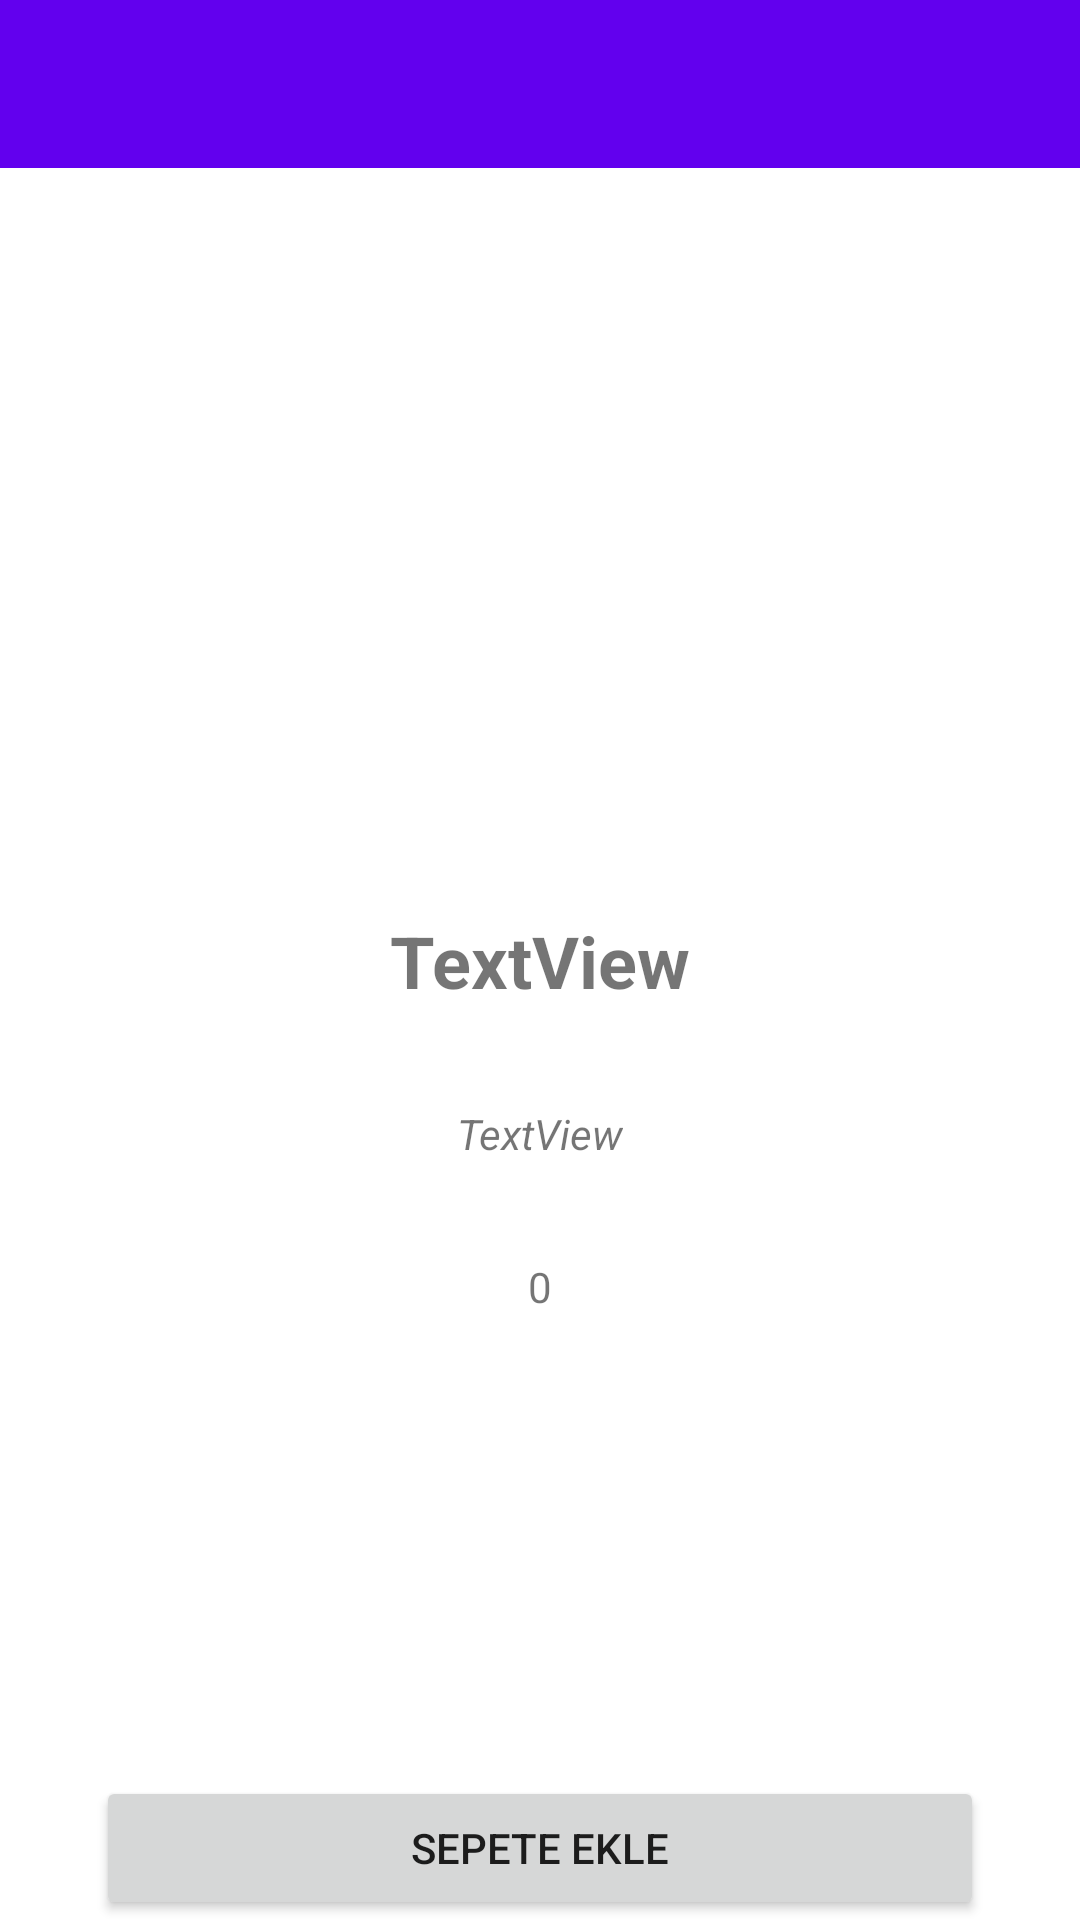

Reconstruct the res/layout file that produces this screen, plus the resources it refers to.
<!-- AndroidManifest.xml: application theme Theme.YemekUygulaasi -->
<!-- res/layout/fragment_detay.xml -->
<?xml version="1.0" encoding="utf-8"?>
<androidx.constraintlayout.widget.ConstraintLayout xmlns:android="http://schemas.android.com/apk/res/android"
    xmlns:app="http://schemas.android.com/apk/res-auto"
    xmlns:tools="http://schemas.android.com/tools"
    android:id="@+id/dtFilmResim"
    android:layout_width="match_parent"
    android:layout_height="match_parent"

    tools:context=".ui.fragment.DetayFragment">

    <androidx.appcompat.widget.Toolbar
        android:id="@+id/toolbarDetay"
        android:layout_width="0dp"
        android:layout_height="wrap_content"
        android:background="?attr/colorPrimary"
        android:minHeight="?attr/actionBarSize"
        android:theme="?attr/actionBarTheme"
        app:layout_constraintEnd_toEndOf="parent"
        app:layout_constraintStart_toStartOf="parent"
        app:layout_constraintTop_toTopOf="parent" />

    <ImageView
        android:id="@+id/dtResim"
        android:layout_width="200dp"
        android:layout_height="200dp"
        android:layout_marginTop="16dp"
        app:layout_constraintEnd_toEndOf="parent"
        app:layout_constraintStart_toStartOf="parent"
        app:layout_constraintTop_toBottomOf="@+id/toolbarDetay"
        tools:src="@tools:sample/avatars" />

    <TextView
        android:id="@+id/dtYemekAd"
        android:layout_width="wrap_content"
        android:layout_height="wrap_content"
        android:layout_marginTop="32dp"
        android:text="TextView"
        android:textAlignment="viewStart"
        android:textSize="24sp"
        android:textStyle="bold"
        app:layout_constraintEnd_toEndOf="parent"
        app:layout_constraintStart_toStartOf="parent"
        app:layout_constraintTop_toBottomOf="@+id/dtResim" />

    <TextView
        android:id="@+id/dtFiyat"
        android:layout_width="wrap_content"
        android:layout_height="wrap_content"
        android:layout_marginTop="32dp"
        android:text="TextView"
        android:textStyle="italic"
        app:layout_constraintEnd_toEndOf="parent"
        app:layout_constraintStart_toStartOf="parent"
        app:layout_constraintTop_toBottomOf="@+id/dtYemekAd" />

    <ImageView
        android:id="@+id/dtAdd"
        android:layout_width="wrap_content"
        android:layout_height="wrap_content"
        android:layout_marginStart="8dp"
        android:layout_marginTop="32dp"
        android:layout_marginEnd="144dp"
        android:src="@drawable/add_24"
        app:layout_constraintEnd_toEndOf="parent"
        app:layout_constraintStart_toEndOf="@+id/dtAdet"
        app:layout_constraintTop_toBottomOf="@+id/dtFiyat" />

    <ImageView
        android:id="@+id/dtMınus"
        android:layout_width="wrap_content"
        android:layout_height="wrap_content"
        android:layout_marginStart="144dp"
        android:layout_marginTop="32dp"
        android:layout_marginEnd="8dp"
        android:src="@drawable/minus_24"
        app:layout_constraintEnd_toStartOf="@+id/dtAdet"
        app:layout_constraintStart_toStartOf="parent"
        app:layout_constraintTop_toBottomOf="@+id/dtFiyat" />

    <TextView
        android:id="@+id/dtAdet"
        android:layout_width="wrap_content"
        android:layout_height="wrap_content"
        android:layout_marginStart="8dp"
        android:layout_marginTop="32dp"
        android:layout_marginEnd="8dp"
        android:text="0"
        app:layout_constraintEnd_toStartOf="@+id/dtAdd"
        app:layout_constraintStart_toEndOf="@+id/dtMınus"
        app:layout_constraintTop_toBottomOf="@+id/dtFiyat" />

    <Button
        android:id="@+id/dtSepet"
        android:layout_width="0dp"
        android:layout_height="wrap_content"
        android:layout_marginStart="32dp"
        android:layout_marginEnd="32dp"
        android:text="Sepete Ekle"
        app:layout_constraintBottom_toBottomOf="parent"
        app:layout_constraintEnd_toEndOf="parent"
        app:layout_constraintStart_toStartOf="parent" />
</androidx.constraintlayout.widget.ConstraintLayout>
<!-- resources referenced by this layout -->
<resources>
  <style name="Theme.YemekUygulaasi" parent="Theme.MaterialComponents.DayNight.DarkActionBar">
          
          <item name="colorPrimary">@color/purple_500</item>
          <item name="colorPrimaryVariant">@color/purple_700</item>
          <item name="colorOnPrimary">@color/white</item>
          
          <item name="colorSecondary">@color/teal_200</item>
          <item name="colorSecondaryVariant">@color/teal_700</item>
          <item name="colorOnSecondary">@color/black</item>
          
          <item name="android:statusBarColor" tools:targetApi="l">?attr/colorPrimaryVariant</item>
          
          <item name="windowActionBar">false</item>
          <item name="windowNoTitle">true</item>
      </style>
  <color name="purple_500">#FF6200EE</color>
  <color name="purple_700">#FF3700B3</color>
  <color name="white">#FFFFFFFF</color>
  <color name="teal_200">#FF03DAC5</color>
  <color name="teal_700">#FF018786</color>
  <color name="black">#FF000000</color>
</resources>
